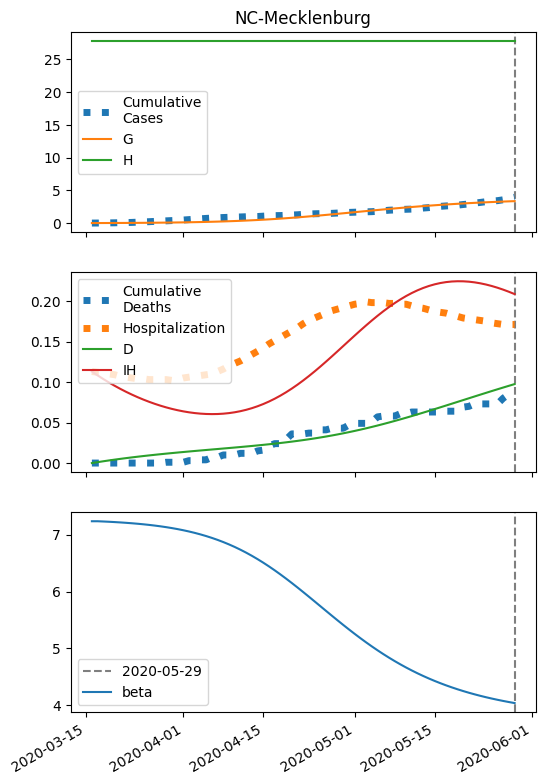

The table this chart was drawn from, first rows:
series, 2020-03-16, 2020-03-17, 2020-03-18, 2020-03-19, 2020-03-20, 2020-03-21, 2020-03-22, 2020-03-23, 2020-03-24, 2020-03-25, 2020-03-26, 2020-03-27, 2020-03-28, 2020-03-29, 2020-03-30, 2020-03-31, 2020-04-01, 2020-04-02, 2020-04-03, 2020-04-04, 2020-04-05, 2020-04-06, 2020-04-07
S, 55518, 55515, 55512, 55509, 55506, 55502, 55497, 55492, 55487, 55480, 55473, 55466, 55457, 55447, 55436, 55424, 55411, 55396, 55380, 55362, 55341, 55319, 55295
I, 7.0, 7.853, 8.809, 9.878, 11.07, 12.41, 13.91, 15.57, 17.44, 19.51, 21.82, 24.39, 27.25, 30.42, 33.93, 37.81, 42.1, 46.82, 52.01, 57.7, 63.93, 70.71, 78.08
IH, 113.0, 108.2, 103.7, 99.38, 95.31, 91.48, 87.88, 84.49, 81.32, 78.37, 75.64, 73.12, 70.82, 68.73, 66.86, 65.22, 63.81, 62.63, 61.7, 61.01, 60.58, 60.42, 60.54
IN, 1.4, 2.698, 4.071, 5.535, 7.106, 8.801, 10.64, 12.64, 14.83, 17.24, 19.88, 22.79, 26, 29.55, 33.47, 37.81, 42.6, 47.91, 53.77, 60.24, 67.37, 75.23, 83.87
D, 0.01, 1.14, 2.222, 3.259, 4.253, 5.206, 6.121, 6.999, 7.844, 8.657, 9.441, 10.2, 10.93, 11.64, 12.32, 12.99, 13.65, 14.28, 14.91, 15.53, 16.14, 16.74, 17.35
R, 0.0, 4.04, 8.009, 11.92, 15.79, 19.63, 23.46, 27.3, 31.17, 35.09, 39.08, 43.17, 47.38, 51.75, 56.31, 61.09, 66.12, 71.46, 77.15, 83.23, 89.76, 96.8, 104.4
G, 7.0, 9.533, 12.37, 15.56, 19.12, 23.12, 27.59, 32.6, 38.2, 44.46, 51.45, 59.26, 67.97, 77.67, 88.48, 100.5, 113.9, 128.7, 145.1, 163.3, 183.4, 205.5, 229.8
H, 27759, 27759, 27759, 27759, 27759, 27759, 27759, 27759, 27759, 27759, 27759, 27759, 27759, 27759, 27759, 27759, 27759, 27759, 27759, 27759, 27759, 27759, 27759
beta, 7.238, 7.238, 7.233, 7.228, 7.223, 7.217, 7.21, 7.202, 7.194, 7.184, 7.173, 7.162, 7.148, 7.134, 7.117, 7.099, 7.079, 7.057, 7.033, 7.006, 6.977, 6.945, 6.91
